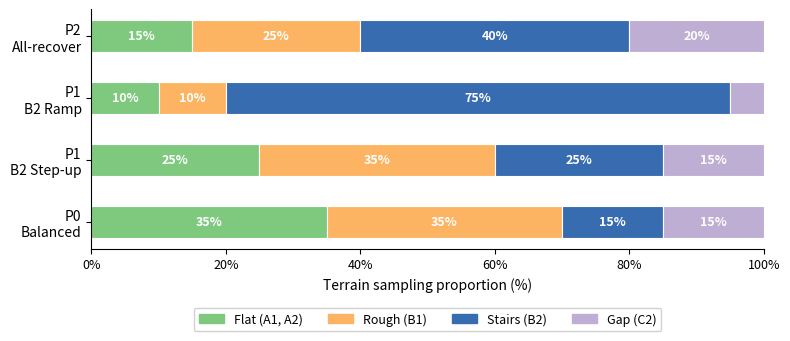

The script that saved this image: (Note: this script raises an exception after producing the figure.)
"""Generate MTL curriculum sampling proportions figure for thesis."""

import matplotlib.pyplot as plt
import matplotlib.patches as mpatches
import numpy as np

phases = ['P0\nBalanced', 'P1\nB2 Step-up', 'P1\nB2 Ramp', 'P2\nAll-recover']

data = {
    'Flat (A1, A2)': [35, 25, 10, 15],
    'Rough (B1)': [35, 35, 10, 25],
    'Stairs (B2)': [15, 25, 75, 40],
    'Gap (C2)': [15, 15,  5, 20],
}

colors = ['#7FC97F', '#FDB462', '#386CB0', '#BEAED4']

fig, ax = plt.subplots(figsize=(8, 3.6))
y = np.arange(len(phases))
left = np.zeros(len(phases))

for (label, vals), color in zip(data.items(), colors):
    vals = np.array(vals)
    ax.barh(y, vals, left=left, color=color, height=0.52,
            edgecolor='white', linewidth=0.8)
    for j, (v, l) in enumerate(zip(vals, left)):
        if v >= 8:
            ax.text(l + v / 2, j, f'{v}%', ha='center', va='center',
                    fontsize=9, fontweight='bold', color='white')
    left += vals

ax.set_yticks(y)
ax.set_yticklabels(phases, fontsize=10)
ax.set_xlabel('Terrain sampling proportion (%)', fontsize=10)
ax.set_xlim(0, 100)
ax.xaxis.set_major_formatter(plt.FuncFormatter(lambda x, _: f'{int(x)}%'))
ax.tick_params(axis='x', labelsize=9)

legend_handles = [
    mpatches.Patch(color=c, label=l)
    for c, l in zip(colors, data.keys())
]
ax.legend(handles=legend_handles, loc='upper center',
          bbox_to_anchor=(0.5, -0.22),
          fontsize=9, framealpha=0.9, ncol=4)

ax.spines['top'].set_visible(False)
ax.spines['right'].set_visible(False)

plt.tight_layout()

out = 'scripts/curriculum_sampling.pdf'
plt.savefig(out, bbox_inches='tight', dpi=300)
print(f'Saved to {out}')

out_png = 'scripts/curriculum_sampling.png'
plt.savefig(out_png, bbox_inches='tight', dpi=300)
print(f'Saved to {out_png}')

plt.show()
